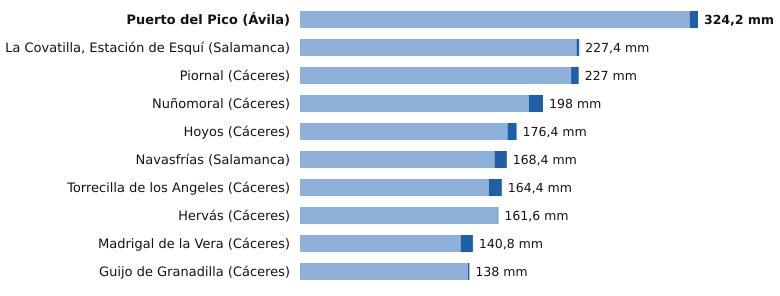

Source data for this figure (header and first rows):
estacion, provincia, indicativo, mm_6_dias_anteriores, mm_hoy, mm_7_dias, horas_de_hoy
Puerto del Pico, Ávila, 3319D, 317.4, 6.8, 324.2, 6
La Covatilla, Estación de Esquí, Salamanca, 2491C, 225.2, 2.2, 227.4, 7
Piornal, Cáceres, 3516X, 220.8, 6.2, 227.0, 7
Nuñomoral, Cáceres, 3494U, 186.4, 11.6, 198.0, 7
Hoyos, Cáceres, 3536X, 169.0, 7.4, 176.4, 7
Navasfrías, Salamanca, 2930Y, 158.4, 10.0, 168.4, 7
Torrecilla de los Angeles, Cáceres, 3531X, 153.8, 10.6, 164.4, 7
Hervás, Cáceres, 3504X, 161.0, 0.6, 161.6, 7
Madrigal de la Vera, Cáceres, 3423I, 130.8, 10.0, 140.8, 7
Guijo de Granadilla, Cáceres, 3503, 136.8, 1.2, 138.0, 7
